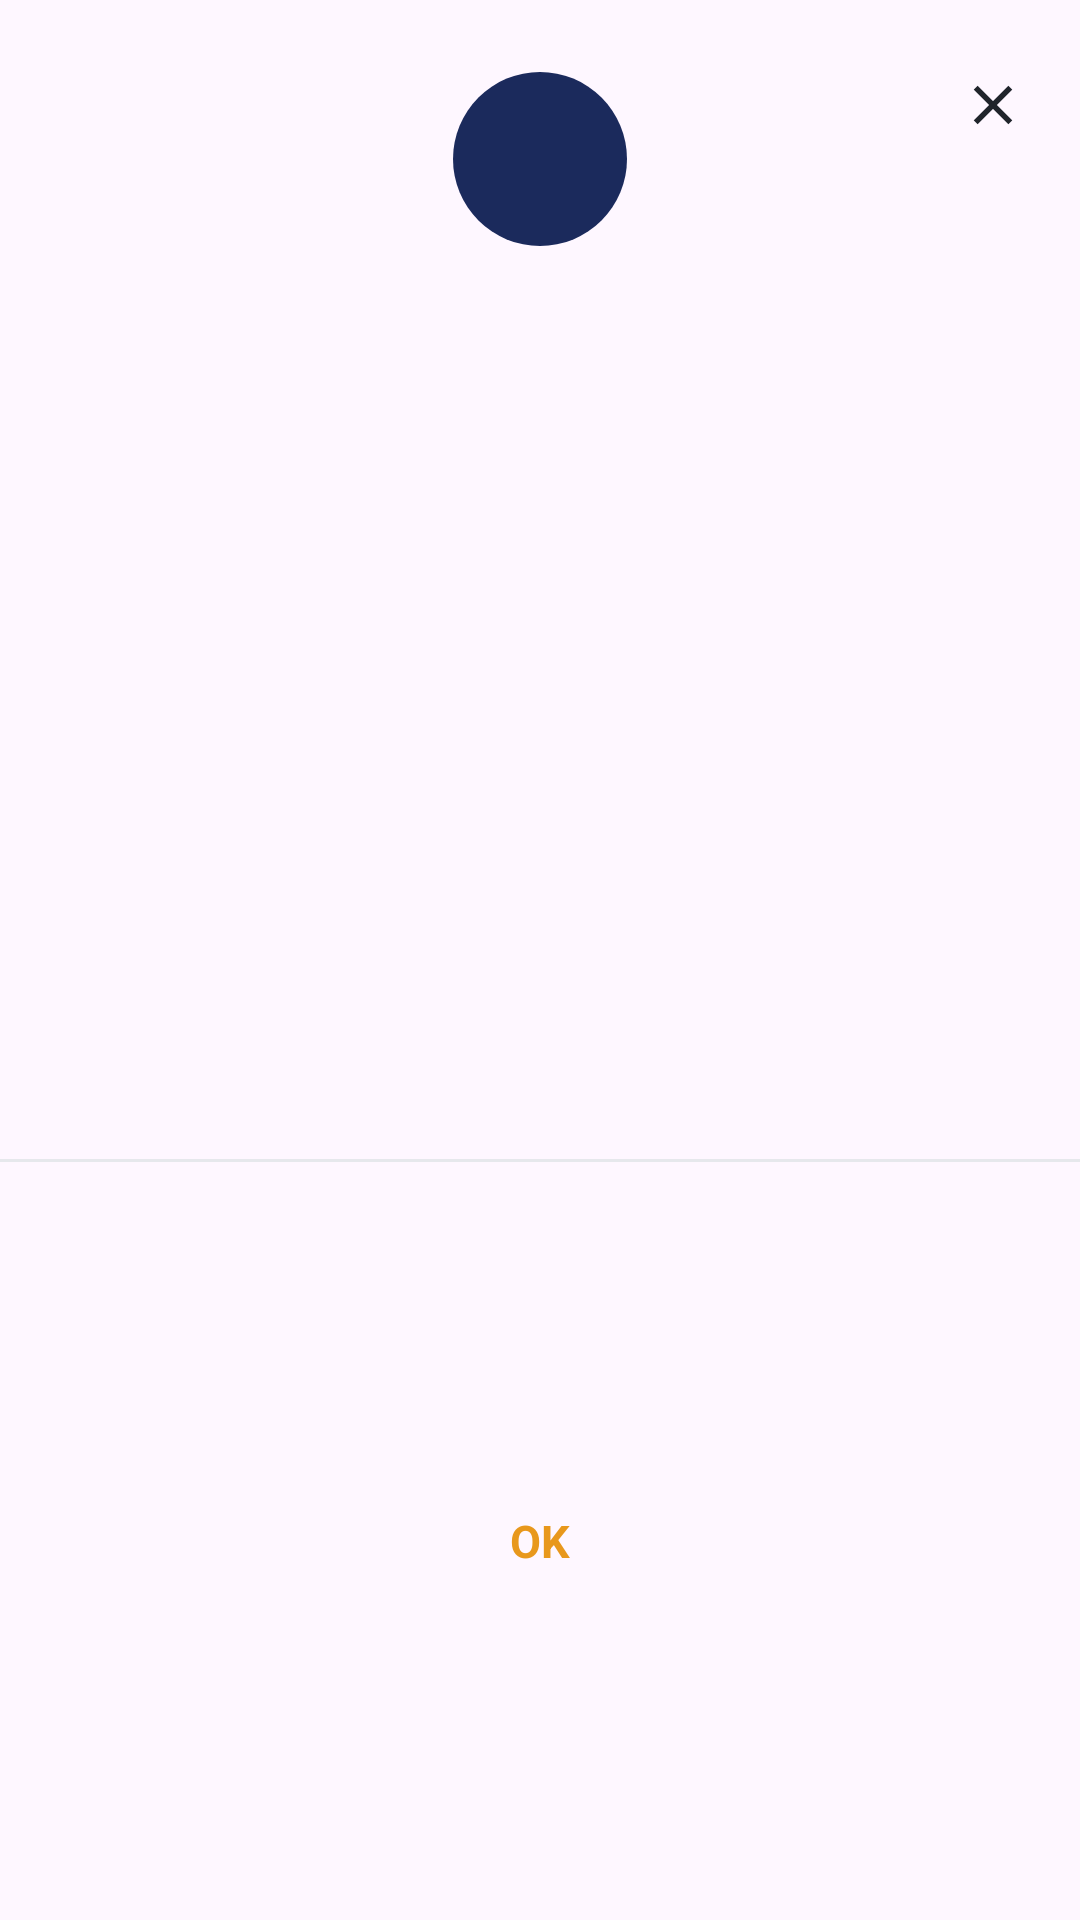

Reconstruct the res/layout file that produces this screen, plus the resources it refers to.
<!-- AndroidManifest.xml: application theme Theme.MySub -->
<!-- res/layout/sheet_upgrade_plan.xml -->
<?xml version="1.0" encoding="utf-8"?>
<androidx.constraintlayout.widget.ConstraintLayout
    xmlns:android="http://schemas.android.com/apk/res/android"
    xmlns:app="http://schemas.android.com/apk/res-auto"
    xmlns:tools="http://schemas.android.com/tools"
    android:id="@+id/sheet"
    android:layout_width="match_parent"
    android:layout_height="wrap_content"
    android:background="@drawable/bg_sheet"
    android:paddingTop="14dp"
    tools:context=".presentation.upgrade.UpgradePlanBottomSheet">

    <ImageView
        android:id="@+id/btnClose"
        android:layout_width="42dp"
        android:layout_height="42dp"
        android:layout_marginEnd="8dp"
        android:background="?attr/selectableItemBackgroundBorderless"
        android:contentDescription="@string/cd_close"
        android:padding="10dp"
        android:src="@drawable/ic_close"
        app:layout_constraintEnd_toEndOf="parent"
        app:layout_constraintTop_toTopOf="parent" />

    <FrameLayout
        android:id="@+id/logoCircle"
        android:layout_width="58dp"
        android:layout_height="58dp"
        android:layout_marginTop="10dp"
        android:background="@drawable/bg_logo_circle_dark"
        app:layout_constraintEnd_toEndOf="parent"
        app:layout_constraintStart_toStartOf="parent"
        app:layout_constraintTop_toTopOf="parent">

        <TextView
            android:id="@+id/tvLogoCode"
            android:layout_width="wrap_content"
            android:layout_height="wrap_content"
            android:layout_gravity="center"
            android:textColor="@color/white"
            android:textSize="9sp"
            android:textStyle="bold"
            tools:text="GEMEZZ" />
    </FrameLayout>

    <TextView
        android:id="@+id/tvTitle"
        android:layout_width="0dp"
        android:layout_height="wrap_content"
        android:layout_marginTop="18dp"
        android:gravity="center"
        android:textColor="@color/text_primary"
        android:textSize="15sp"
        android:textStyle="bold"
        app:layout_constraintEnd_toEndOf="parent"
        app:layout_constraintStart_toStartOf="parent"
        app:layout_constraintTop_toBottomOf="@id/logoCircle"
        tools:text="Gemezz Upgrade Plan" />

    
    <androidx.viewpager2.widget.ViewPager2
        android:id="@+id/planCarousel"
        android:layout_width="0dp"
        android:layout_height="230dp"
        android:layout_marginTop="18dp"
        android:clipChildren="false"
        android:clipToPadding="false"
        app:layout_constraintEnd_toEndOf="parent"
        app:layout_constraintStart_toStartOf="parent"
        app:layout_constraintTop_toBottomOf="@id/tvTitle" />

    
    <View
        android:id="@+id/hideLeft"
        android:layout_width="0dp"
        android:layout_height="0dp"
        android:background="@color/white"
        android:visibility="gone"
        app:layout_constraintBottom_toBottomOf="@id/planCarousel"
        app:layout_constraintStart_toStartOf="parent"
        app:layout_constraintTop_toTopOf="@id/planCarousel"
        app:layout_constraintWidth_default="percent"
        app:layout_constraintWidth_percent="0.05"
        tools:visibility="gone" />

    <View
        android:id="@+id/hideRight"
        android:layout_width="0dp"
        android:layout_height="0dp"
        android:background="@color/white"
        android:visibility="gone"
        app:layout_constraintBottom_toBottomOf="@id/planCarousel"
        app:layout_constraintEnd_toEndOf="parent"
        app:layout_constraintTop_toTopOf="@id/planCarousel"
        app:layout_constraintWidth_default="percent"
        app:layout_constraintWidth_percent="0.05"
        tools:visibility="gone" />

    <ProgressBar
        android:id="@+id/progress"
        android:layout_width="wrap_content"
        android:layout_height="wrap_content"
        android:visibility="gone"
        app:layout_constraintBottom_toBottomOf="@id/planCarousel"
        app:layout_constraintEnd_toEndOf="parent"
        app:layout_constraintStart_toStartOf="parent"
        app:layout_constraintTop_toTopOf="@id/planCarousel"
        tools:visibility="gone" />

    <TextView
        android:id="@+id/tvError"
        android:layout_width="0dp"
        android:layout_height="wrap_content"
        android:gravity="center"
        android:paddingHorizontal="24dp"
        android:textColor="@color/text_secondary"
        android:textSize="13sp"
        android:visibility="gone"
        app:layout_constraintBottom_toBottomOf="@id/planCarousel"
        app:layout_constraintEnd_toEndOf="parent"
        app:layout_constraintStart_toStartOf="parent"
        app:layout_constraintTop_toTopOf="@id/planCarousel"
        tools:visibility="gone" />

    <View
        android:id="@+id/okDivider"
        android:layout_width="0dp"
        android:layout_height="1dp"
        android:layout_marginTop="18dp"
        android:background="@color/divider"
        app:layout_constraintEnd_toEndOf="parent"
        app:layout_constraintStart_toStartOf="parent"
        app:layout_constraintTop_toBottomOf="@id/planCarousel" />

    <TextView
        android:id="@+id/btnOk"
        android:layout_width="0dp"
        android:layout_height="50dp"
        android:background="?attr/selectableItemBackground"
        android:gravity="center"
        android:text="@string/action_ok"
        android:textColor="@color/plan_title_gold"
        android:textSize="15sp"
        android:textStyle="bold"
        app:layout_constraintBottom_toBottomOf="parent"
        app:layout_constraintEnd_toEndOf="parent"
        app:layout_constraintStart_toStartOf="parent"
        app:layout_constraintTop_toBottomOf="@id/okDivider" />

</androidx.constraintlayout.widget.ConstraintLayout>
<!-- resources referenced by this layout -->
<resources>
  <color name="divider">#FFE6E8EC</color>
  <color name="plan_title_gold">#FFE8981C</color>
  <color name="text_primary">#FF20242B</color>
  <color name="text_secondary">#FF55585E</color>
  <color name="white">#FFFFFFFF</color>
  <!-- drawable bg_logo_circle_dark (drawable) -->
  <?xml version="1.0" encoding="utf-8"?>
  <shape xmlns:android="http://schemas.android.com/apk/res/android" android:shape="oval">
      <solid android:color="@color/logo_pill" />
  </shape>
  <!-- drawable ic_close (drawable) -->
  <vector xmlns:android="http://schemas.android.com/apk/res/android"
      android:width="22dp"
      android:height="22dp"
      android:viewportWidth="24"
      android:viewportHeight="24"
      android:tint="@color/text_primary">
      <path
          android:fillColor="@android:color/white"
          android:pathData="M19,6.41L17.59,5 12,10.59 6.41,5 5,6.41 10.59,12 5,17.59 6.41,19 12,13.41 17.59,19 19,17.59 13.41,12z" />
  </vector>
  <string name="action_ok">OK</string>
  <string name="cd_close">Close</string>
  <style name="Theme.MySub" parent="Base.Theme.MySub" />
  <color name="logo_pill">#FF1B2A5C</color>
  <style name="Base.Theme.MySub" parent="Theme.Material3.DayNight.NoActionBar">
          
          
      </style>
</resources>
